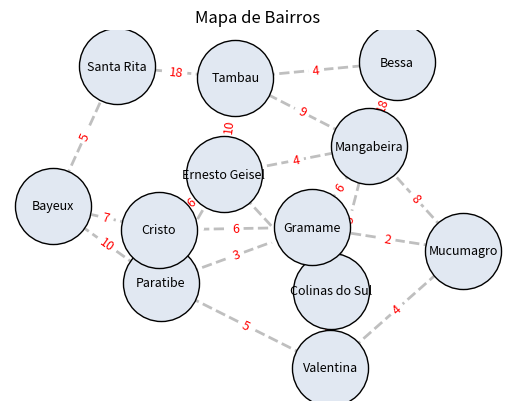

Reproduce this figure in Python.
import matplotlib.pyplot as plt
import networkx as nx

G = nx.Graph()
G.add_edge('Valentina', 'Paratibe', weight='5')
G.add_edge('Valentina', 'Mucumagro', weight='4')
G.add_edge('Valentina', 'Colinas do Sul', weight='6')
G.add_edge('Paratibe', 'Valentina', weight='5')
G.add_edge('Paratibe', 'Ernesto Geisel', weight='7')
G.add_edge('Paratibe', 'Gramame', weight='3')
G.add_edge('Paratibe', 'Cristo', weight='9')
G.add_edge('Paratibe', 'Bayeux', weight='10')
G.add_edge('Mucumagro', 'Valentina', weight='4')
G.add_edge('Mucumagro', 'Gramame', weight='2')
G.add_edge('Mucumagro', 'Mangabeira', weight='8')
G.add_edge('Colinas do Sul', 'Valentina', weight='6')
G.add_edge('Colinas do Sul', 'Ernesto Geisel', weight='3')
G.add_edge('Colinas do Sul', 'Mangabeira', weight='5')
G.add_edge('Ernesto Geisel', 'Paratibe', weight='7')
G.add_edge('Ernesto Geisel', 'Colinas do Sul', weight='3')
G.add_edge('Ernesto Geisel', 'Mangabeira', weight='4')
G.add_edge('Ernesto Geisel', 'Cristo', weight='6')
G.add_edge('Ernesto Geisel', 'Tambau', weight='10')
G.add_edge('Mangabeira', 'Mucumagro', weight='8')
G.add_edge('Mangabeira', 'Colinas do Sul', weight='5')
G.add_edge('Mangabeira', 'Ernesto Geisel', weight='4')
G.add_edge('Mangabeira', 'Tambau', weight='9')
G.add_edge('Mangabeira', 'Gramame', weight='6')
G.add_edge('Gramame', 'Paratibe', weight='3')
G.add_edge('Gramame', 'Mucumagro', weight='2')
G.add_edge('Gramame', 'Mangabeira', weight='6')
G.add_edge('Gramame', 'Cristo', weight='6')
G.add_edge('Bayeux', 'Cristo', weight='7')
G.add_edge('Bayeux', 'Paratibe', weight='10')
G.add_edge('Bayeux', 'Santa Rita', weight='5')
G.add_edge('Santa Rita', 'Bayeux', weight='5')
G.add_edge('Santa Rita', 'Tambau', weight='18')
G.add_edge('Tambau', 'Ernesto Geisel', weight='10')
G.add_edge('Tambau', 'Mangabeira', weight='9')
G.add_edge('Tambau', 'Bessa', weight='4')
G.add_edge('Tambau', 'Santa Rita', weight='18')
G.add_edge('Bessa', 'Tambau', weight='4')
G.add_edge('Bessa', 'Mangabeira', weight='18')

pos = nx.spring_layout(G, k=.8,seed=200)  
nx.draw_networkx_nodes(G, pos, node_size=3000, node_color='#e1e8f2', edgecolors='black')
nx.draw_networkx_edges(G, pos, width=2, alpha=0.5, edge_color='gray', style='dashed')
nx.draw_networkx_labels(G, pos, font_size=9, font_family='sans-serif')
edge_labels = nx.get_edge_attributes(G, 'weight')
nx.draw_networkx_edge_labels(G, pos, edge_labels=edge_labels, font_color='red', font_size=9)
plt.title('Mapa de Bairros')
plt.axis('off')
plt.show()
